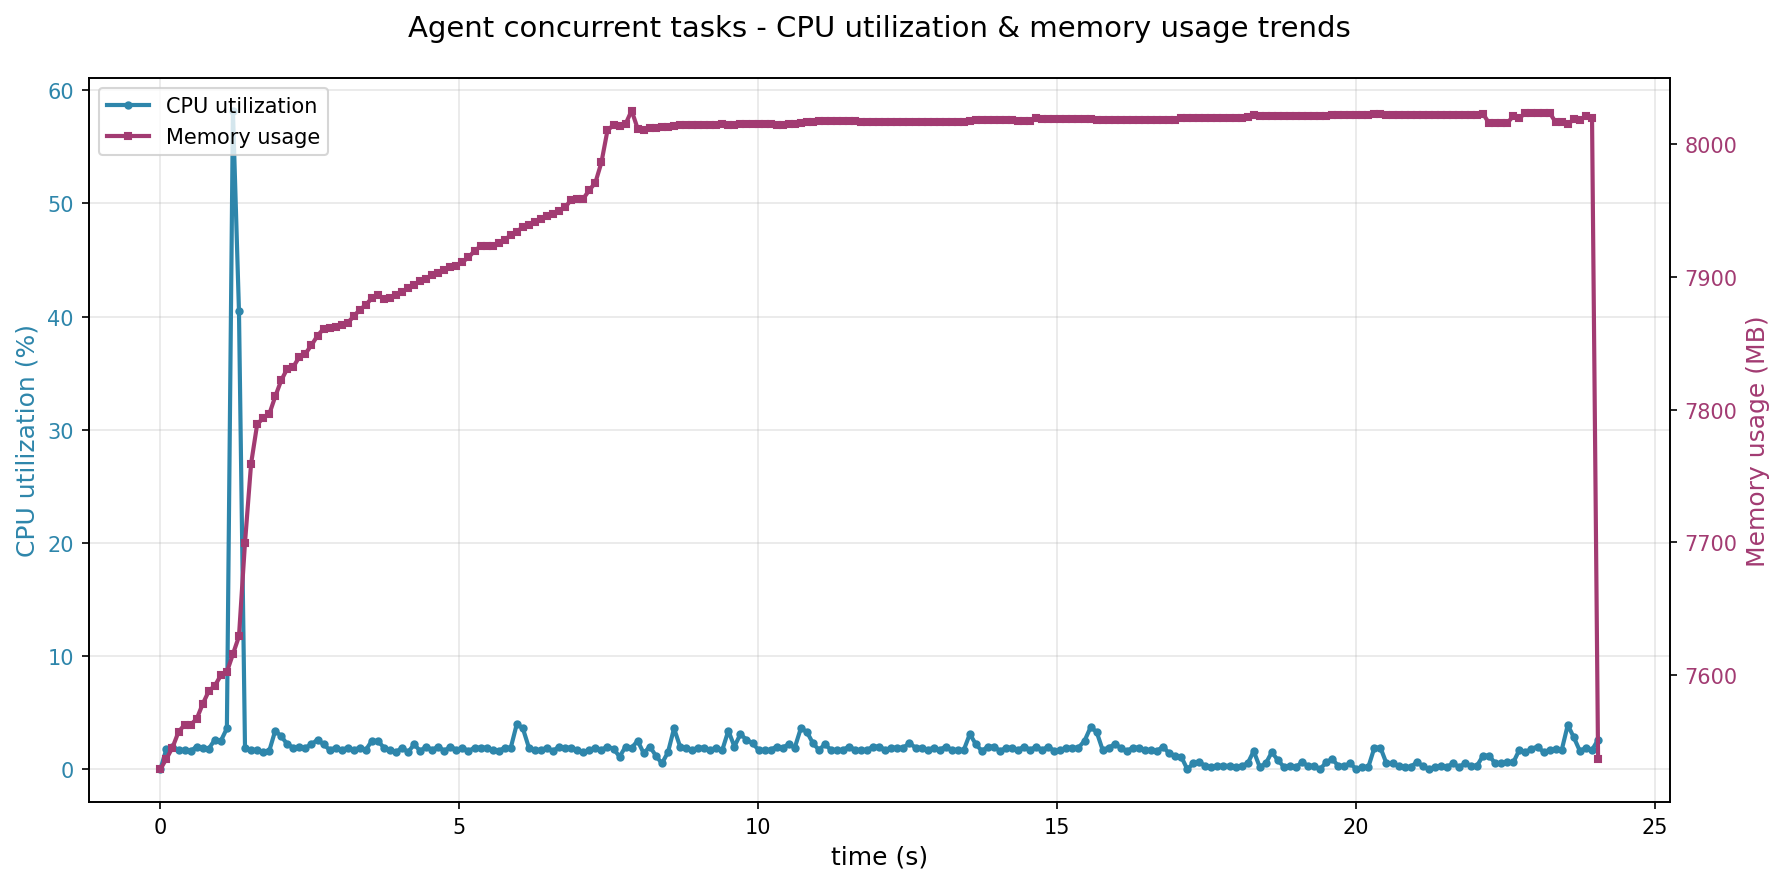

The table this chart was drawn from, first rows:
time_s, cpu_percent, memory_mb, cur_time
0.0, 0.0, 7529, 2025-11-27 15:53:53
0.101, 1.8, 7537, 2025-11-27 15:53:53
0.202, 2.0, 7545, 2025-11-27 15:53:53
0.303, 1.7, 7557, 2025-11-27 15:53:53
0.405, 1.7, 7562, 2025-11-27 15:53:53
0.506, 1.6, 7562, 2025-11-27 15:53:54
0.607, 2.0, 7567, 2025-11-27 15:53:54
0.708, 1.9, 7578, 2025-11-27 15:53:54
0.809, 1.8, 7588, 2025-11-27 15:53:54
0.91, 2.6, 7592, 2025-11-27 15:53:54
1.011, 2.5, 7600, 2025-11-27 15:53:54
1.112, 3.6, 7602, 2025-11-27 15:53:54
1.213, 58.2, 7616, 2025-11-27 15:53:54
1.314, 40.5, 7629, 2025-11-27 15:53:54
1.415, 1.9, 7700, 2025-11-27 15:53:54
1.517, 1.7, 7759, 2025-11-27 15:53:55
1.618, 1.7, 7789, 2025-11-27 15:53:55
1.719, 1.5, 7794, 2025-11-27 15:53:55
1.82, 1.6, 7796, 2025-11-27 15:53:55
1.921, 3.4, 7810, 2025-11-27 15:53:55
2.022, 2.9, 7822, 2025-11-27 15:53:55
2.123, 2.2, 7831, 2025-11-27 15:53:55
2.224, 1.9, 7832, 2025-11-27 15:53:55
2.325, 2.0, 7840, 2025-11-27 15:53:55
2.426, 1.9, 7842, 2025-11-27 15:53:55
2.527, 2.2, 7849, 2025-11-27 15:53:56
2.628, 2.6, 7856, 2025-11-27 15:53:56
2.729, 2.2, 7861, 2025-11-27 15:53:56
2.83, 1.7, 7862, 2025-11-27 15:53:56
2.931, 1.9, 7863, 2025-11-27 15:53:56
3.032, 1.7, 7864, 2025-11-27 15:53:56
3.133, 1.9, 7866, 2025-11-27 15:53:56
3.234, 1.7, 7870, 2025-11-27 15:53:56
3.335, 1.9, 7875, 2025-11-27 15:53:56
3.436, 1.7, 7879, 2025-11-27 15:53:56
3.537, 2.5, 7884, 2025-11-27 15:53:57
3.638, 2.5, 7886, 2025-11-27 15:53:57
3.739, 1.9, 7884, 2025-11-27 15:53:57
3.841, 1.7, 7884, 2025-11-27 15:53:57
3.942, 1.5, 7886, 2025-11-27 15:53:57
4.043, 1.9, 7889, 2025-11-27 15:53:57
4.144, 1.5, 7892, 2025-11-27 15:53:57
4.245, 2.2, 7894, 2025-11-27 15:53:57
4.346, 1.6, 7897, 2025-11-27 15:53:57
4.447, 2.0, 7899, 2025-11-27 15:53:57
4.548, 1.7, 7901, 2025-11-27 15:53:58
4.649, 2.0, 7903, 2025-11-27 15:53:58
4.75, 1.6, 7905, 2025-11-27 15:53:58
4.851, 2.0, 7907, 2025-11-27 15:53:58
4.952, 1.7, 7908, 2025-11-27 15:53:58
5.053, 1.9, 7911, 2025-11-27 15:53:58
5.154, 1.6, 7915, 2025-11-27 15:53:58
5.255, 1.9, 7920, 2025-11-27 15:53:58
5.356, 1.9, 7923, 2025-11-27 15:53:58
5.457, 1.9, 7923, 2025-11-27 15:53:58
5.558, 1.7, 7923, 2025-11-27 15:53:59
5.66, 1.6, 7926, 2025-11-27 15:53:59
5.761, 1.9, 7928, 2025-11-27 15:53:59
5.862, 1.9, 7932, 2025-11-27 15:53:59
5.963, 4.0, 7934, 2025-11-27 15:53:59
... 179 more rows
